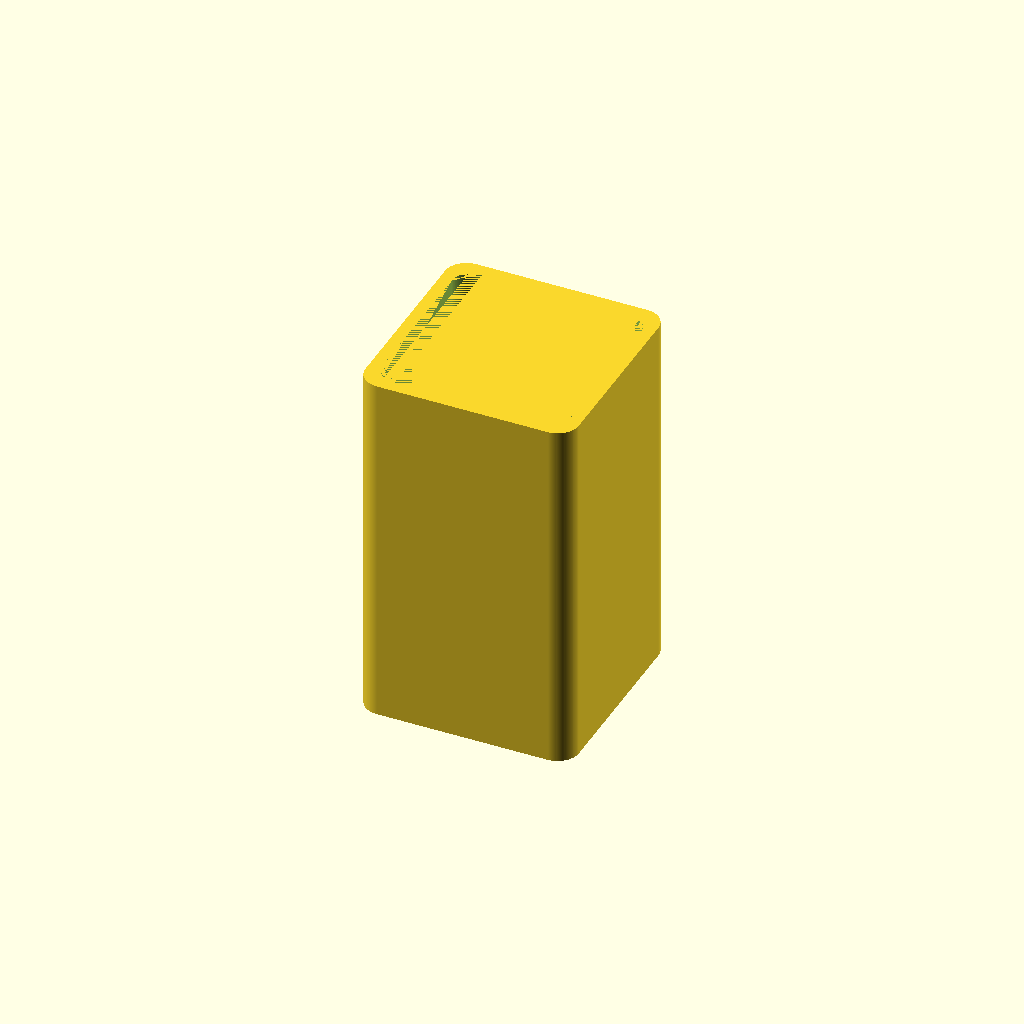
Cell 1 — every parameter at its default value.
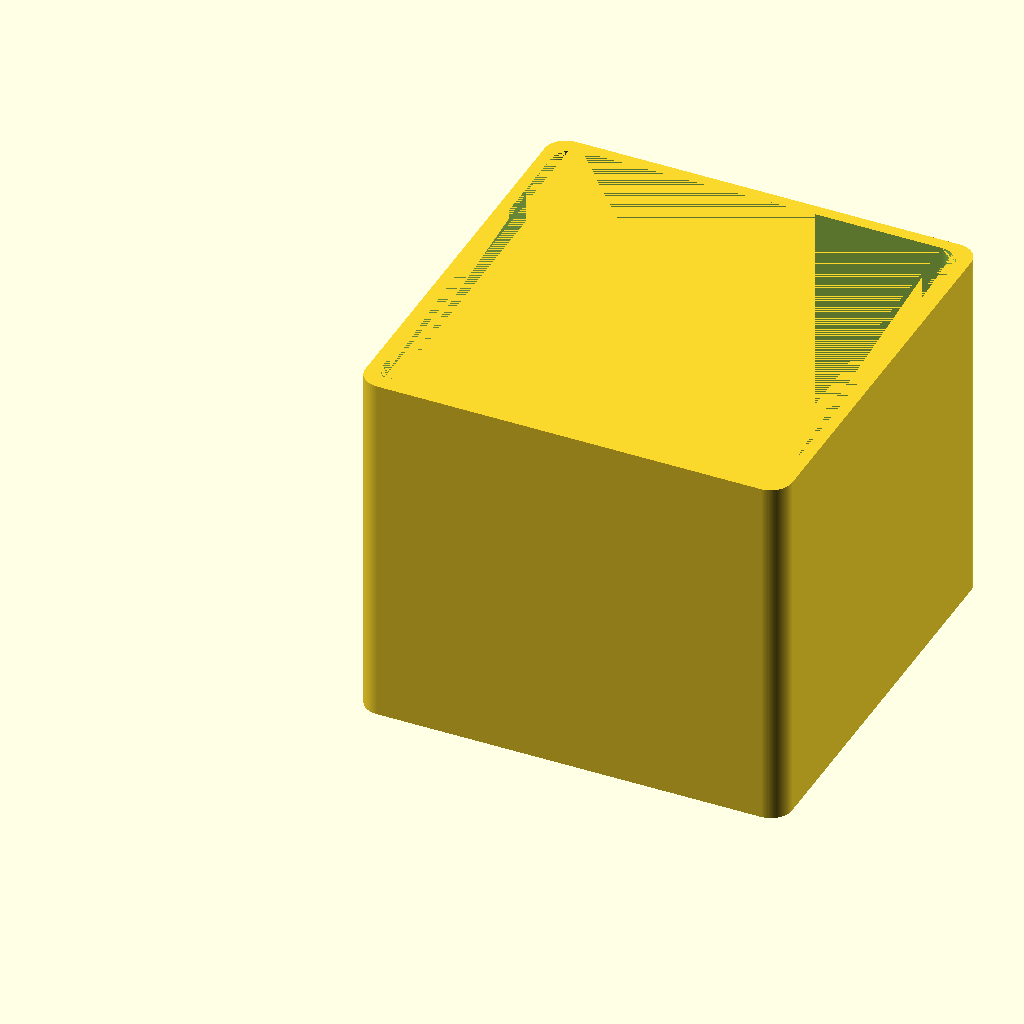
Cell 2: size = 100 (everything else at default).
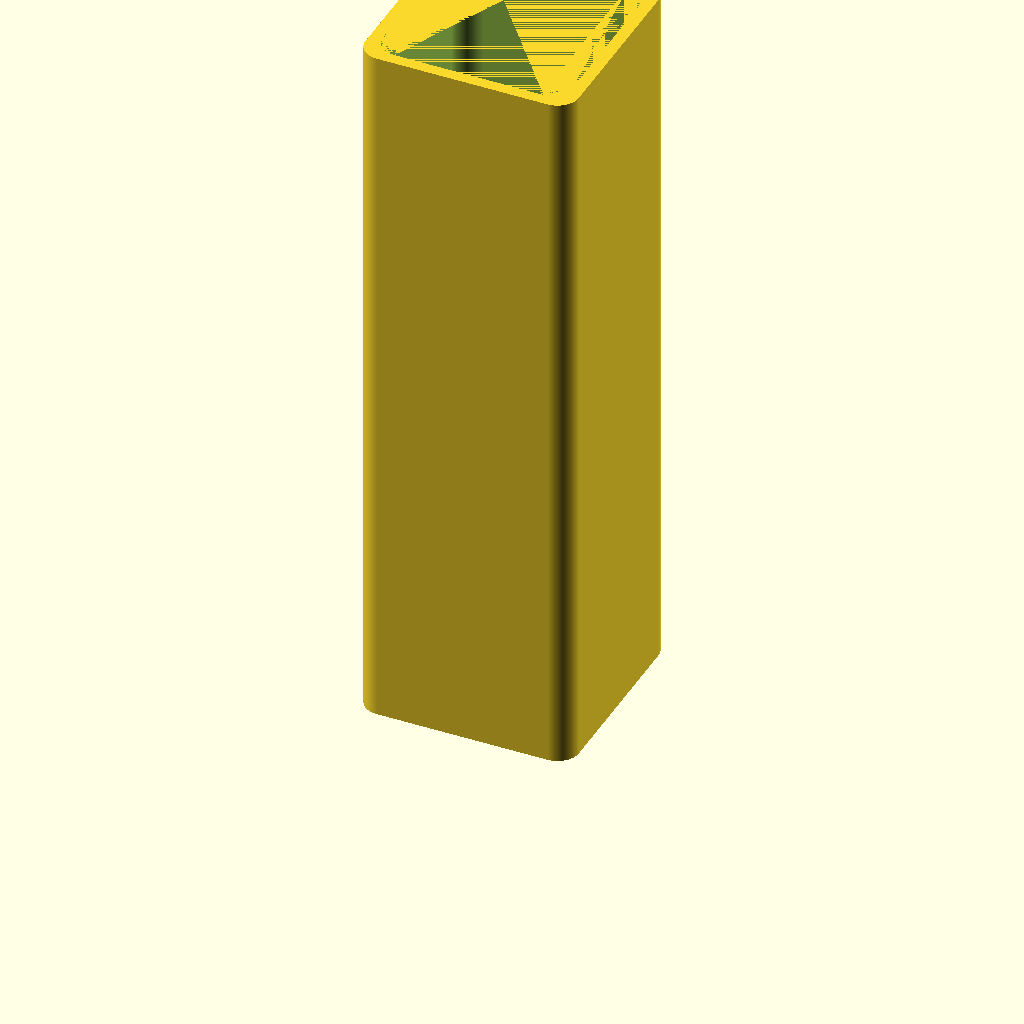
Cell 3 — h set to 170, the other parameters unchanged.
All cells are drawn from one camera (rotation 55°, 0°, 25°, orthographic, colour scheme Cornfield), so only the parameter changes between them.
The OpenSCAD source (3dprint/simple_box.scad):
$fn = 128;

t = 2.8;
size = 50;
h = 85;

module fillet(smooth) {
   offset(r = smooth) {
     offset(delta = -smooth) {
       children();
     }
   }
}

difference() {
    linear_extrude(h) fillet(5) square(size);
    translate([t, t, t]) linear_extrude(h-t) fillet(5) square(size-2*t);
}
Customizer parameters (derived from the source; name, type, default, range or options):
t: number, default 2.8
size: number, default 50
h: number, default 85
